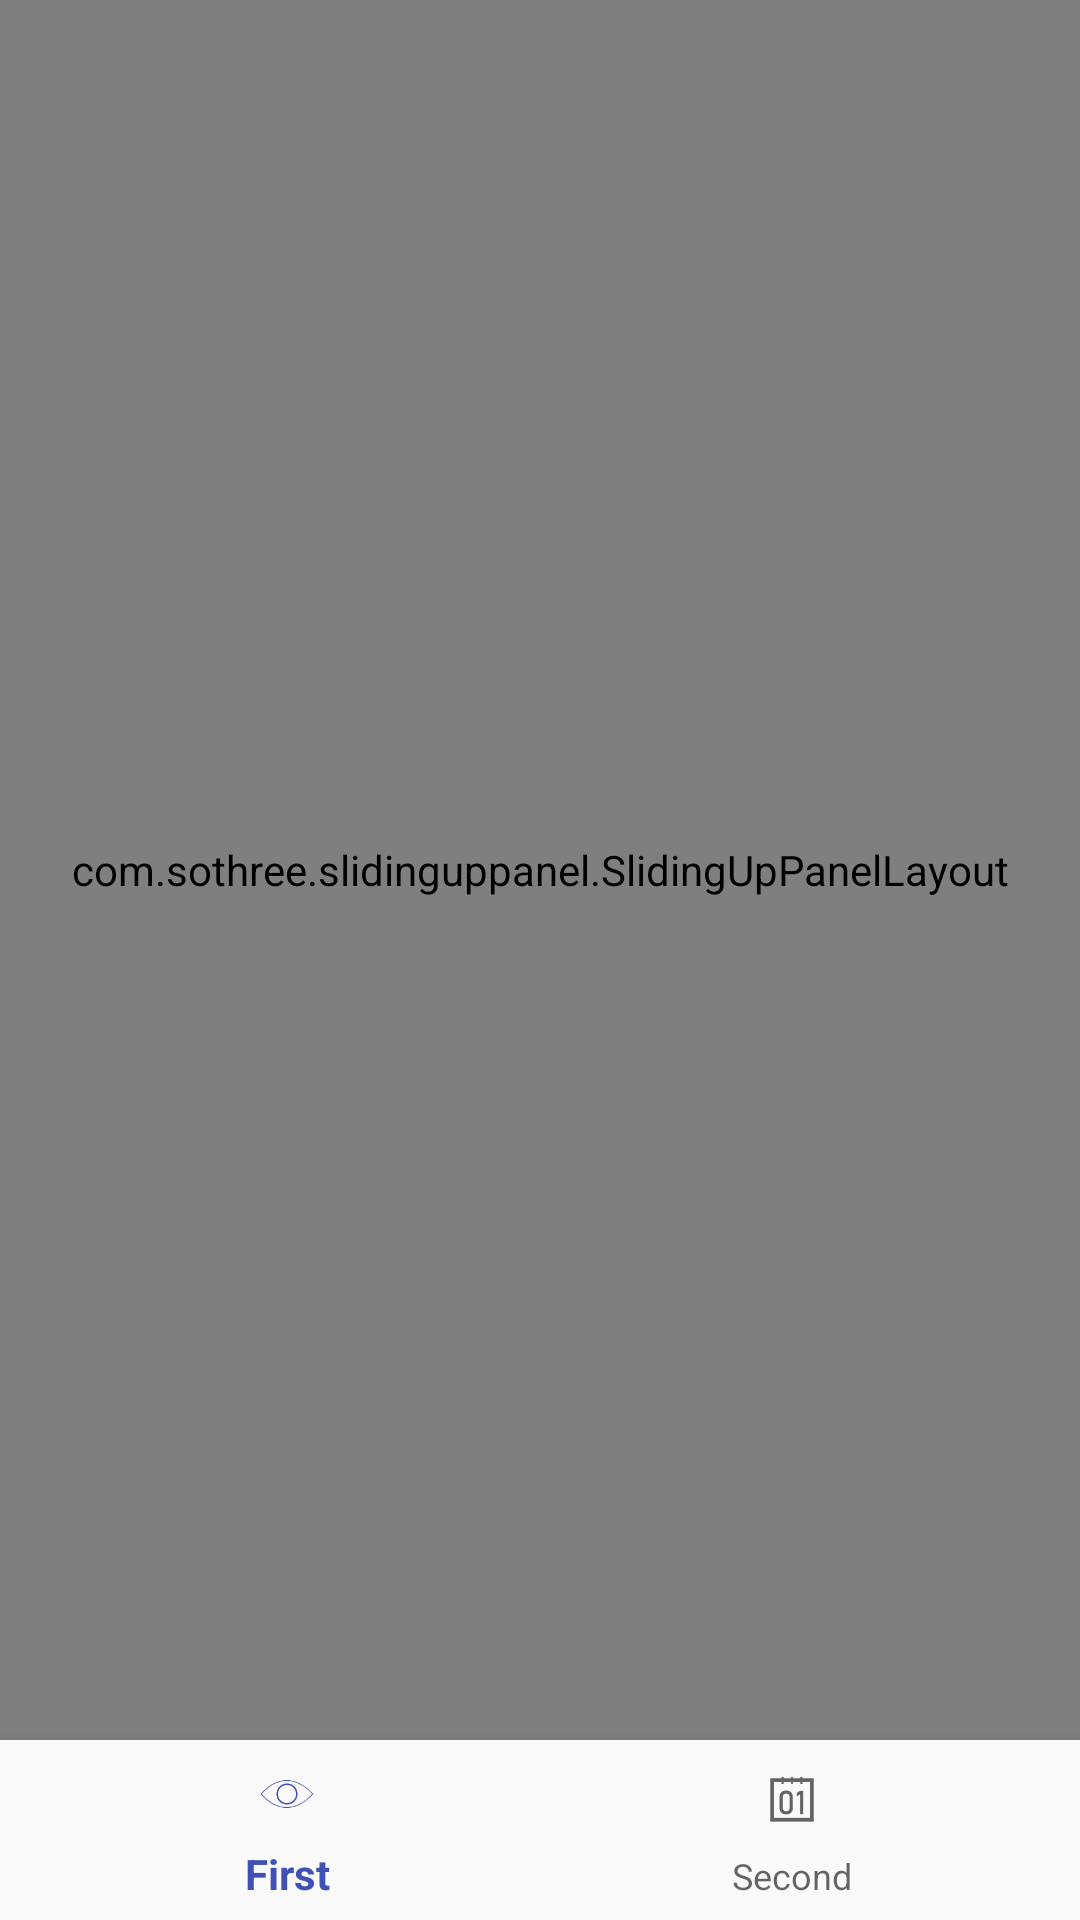

Produce the Android XML layout that renders to this screen, including the resource entries it uses.
<!-- AndroidManifest.xml: application theme AppTheme -->
<!-- res/layout/activity_main.xml -->
<?xml version="1.0" encoding="utf-8"?>
<RelativeLayout xmlns:android="http://schemas.android.com/apk/res/android"
    xmlns:app="http://schemas.android.com/apk/res-auto"
    xmlns:sothree="http://schemas.android.com/apk/res-auto"
    xmlns:tools="http://schemas.android.com/tools"
    android:id="@+id/container"
    android:layout_width="match_parent"
    android:layout_height="match_parent"
    tools:context=".MainActivity">

    <com.sothree.slidinguppanel.SlidingUpPanelLayout
        android:id="@+id/sliding_layout"
        android:layout_width="match_parent"
        android:layout_height="match_parent"
        android:layout_alignBottom="@+id/bottom_navigation"
        android:gravity="bottom"
        sothree:umanoDragView="@+id/dragView"
        sothree:umanoOverlay="true"
        sothree:umanoPanelHeight="68dp"
        sothree:umanoParallaxOffset="100dp"
        android:layout_marginBottom="60dp"
        sothree:umanoScrollableView="@+id/list"
        sothree:umanoShadowHeight="4dp">

        
        <FrameLayout
            android:id="@+id/frame_layout"
            android:layout_width="match_parent"
            android:layout_height="match_parent"
            android:layout_above="@+id/bottom_navigation"
            android:layout_alignParentStart="true"
            android:layout_marginTop="?android:attr/actionBarSize"
            tools:layout_editor_absoluteX="4dp">

        </FrameLayout>

        
        <LinearLayout
            android:id="@+id/dragView"
            android:layout_width="match_parent"
            android:layout_height="match_parent"
            android:background="#ffffff"
            android:clickable="true"
            android:focusable="false"
            android:orientation="vertical">

            <LinearLayout
                android:layout_width="match_parent"
                android:layout_height="68dp"
                android:orientation="horizontal">

                <TextView
                    android:id="@+id/name"
                    android:layout_width="0dp"
                    android:layout_height="match_parent"
                    android:layout_weight="1"
                    android:gravity="center_vertical"
                    android:paddingLeft="10dp"
                    android:textSize="14sp" />

                <Button
                    android:id="@+id/follow"
                    android:layout_width="wrap_content"
                    android:layout_height="match_parent"
                    android:gravity="center_vertical|right"
                    android:paddingLeft="10dp"
                    android:paddingRight="10dp"
                    android:textSize="14sp" />

            </LinearLayout>

            <ListView
                android:id="@+id/list"
                android:layout_width="match_parent"
                android:layout_height="0dp"
                android:layout_weight="1"></ListView>

        </LinearLayout>
    </com.sothree.slidinguppanel.SlidingUpPanelLayout>

    <android.support.design.widget.BottomNavigationView
        android:id="@+id/bottom_navigation"
        android:layout_width="match_parent"
        android:layout_height="60dp"
        android:layout_alignParentBottom="true"
        android:background="?android:attr/windowBackground"
        app:menu="@menu/navigation" />

</RelativeLayout>
<!-- resources referenced by this layout -->
<resources>
  <style name="AppTheme" parent="Theme.AppCompat.Light.NoActionBar">
          
          <item name="colorPrimary">@color/colorPrimary</item>
          <item name="colorPrimaryDark">@color/colorPrimary</item>
          <item name="colorAccent">@color/colorAccent</item>
          <item name="android:textAllCaps">false</item>
      </style>
  <color name="colorPrimary">#3F51B5</color>
  <color name="colorAccent">#FF4081</color>
</resources>
